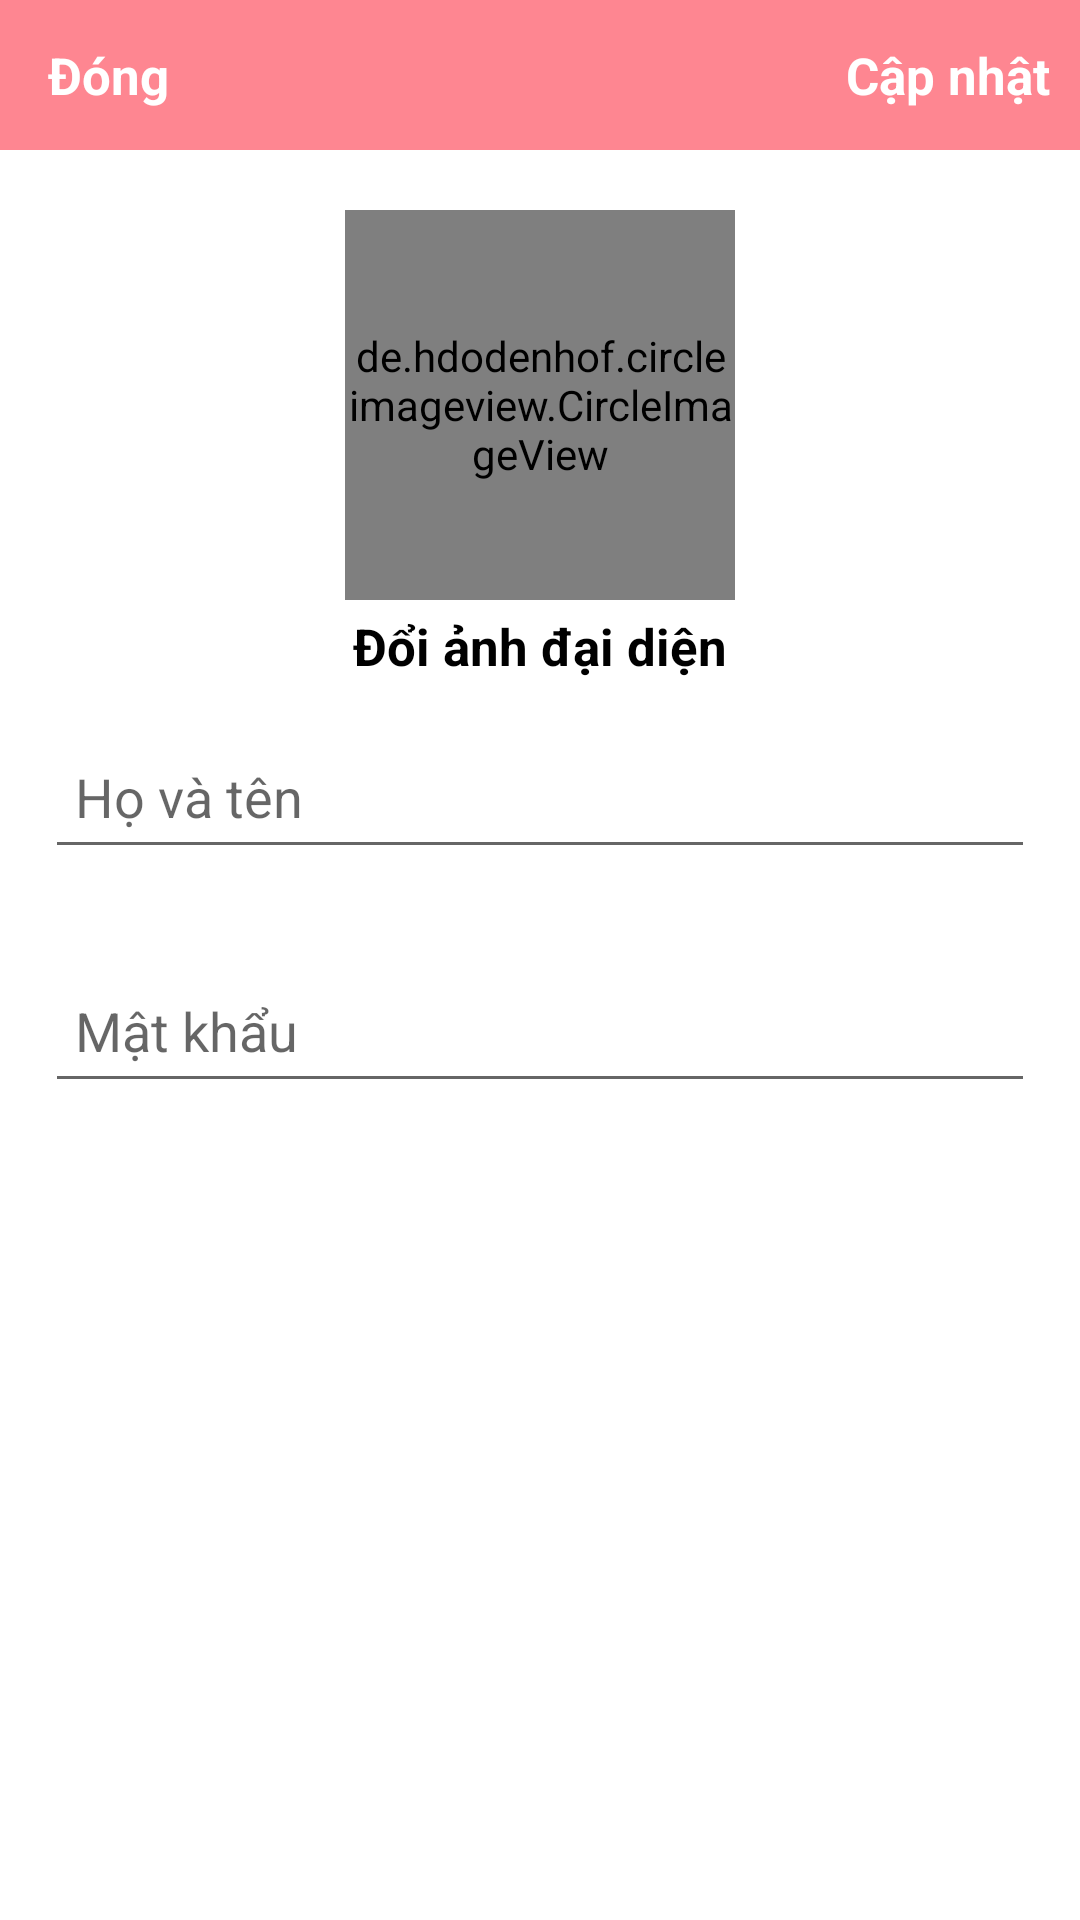

Android layout source for this screen:
<!-- AndroidManifest.xml: application theme Theme.DoAn_Mobile -->
<!-- res/layout/activity_admin_settings.xml -->
<?xml version="1.0" encoding="utf-8"?>
<RelativeLayout xmlns:android="http://schemas.android.com/apk/res/android"
    xmlns:app="http://schemas.android.com/apk/res-auto"
    xmlns:tools="http://schemas.android.com/tools"
    android:layout_width="match_parent"
    android:layout_height="match_parent"
    tools:context=".AdminSettingsActivity">

    <com.google.android.material.appbar.AppBarLayout
        android:id="@+id/ap_adminSettings"
        android:layout_width="match_parent"
        android:layout_height="50dp"
        android:background="@color/pink_500">

        <androidx.appcompat.widget.Toolbar
            android:id="@+id/tb_adminSettings"
            android:layout_width="match_parent"
            android:layout_height="match_parent">

            <RelativeLayout
                android:layout_width="match_parent"
                android:layout_height="wrap_content">

                <TextView
                    android:id="@+id/adminSettings_tv_close"
                    android:layout_width="wrap_content"
                    android:layout_height="wrap_content"
                    android:layout_alignParentStart="true"
                    android:text="Đóng"
                    android:textColor="@color/white"
                    android:textSize="17sp"
                    android:textStyle="bold" />

                <TextView
                    android:id="@+id/adminSettings_tv_update"
                    android:layout_width="wrap_content"
                    android:layout_height="wrap_content"
                    android:layout_alignParentEnd="true"
                    android:layout_marginRight="10dp"
                    android:text="Cập nhật"
                    android:textColor="@color/white"
                    android:textSize="17sp"
                    android:textStyle="bold" />


            </RelativeLayout>

        </androidx.appcompat.widget.Toolbar>

    </com.google.android.material.appbar.AppBarLayout>

    <de.hdodenhof.circleimageview.CircleImageView
        android:id="@+id/adminSettings_ap_profileImage"
        android:layout_width="130dp"
        android:layout_height="130dp"
        android:layout_below="@+id/ap_adminSettings"
        android:layout_centerHorizontal="true"
        android:layout_marginTop="20dp"
        android:src="@drawable/profile" />

    <TextView
        android:id="@+id/adminSettings_tv_profileImageChange"
        android:layout_width="wrap_content"
        android:layout_height="wrap_content"
        android:layout_below="@+id/adminSettings_ap_profileImage"
        android:layout_centerHorizontal="true"
        android:layout_marginTop="4dp"
        android:layout_marginRight="10dp"
        android:text="Đổi ảnh đại diện"
        android:textColor="@android:color/black"
        android:textSize="17sp"
        android:textStyle="bold" />

    <EditText
        android:id="@+id/adminSettings_et_fullName"
        android:layout_width="match_parent"
        android:layout_height="wrap_content"
        android:layout_below="@+id/adminSettings_tv_profileImageChange"
        android:layout_marginStart="15dp"
        android:layout_marginTop="15dp"
        android:layout_marginEnd="15dp"
        android:layout_marginBottom="15dp"
        android:hint="Họ và tên"
        android:imeOptions="actionNext"
        android:inputType="text"
        android:minHeight="48dp"
        android:padding="10dp" />


    <RelativeLayout
        android:id="@+id/adminSettings_rl"
        android:layout_width="match_parent"
        android:layout_height="wrap_content"
        android:layout_below="@+id/adminSettings_et_fullName">

        <EditText
            android:id="@+id/adminSettings_et_password"
            android:layout_width="match_parent"
            android:layout_height="wrap_content"
            android:layout_marginStart="15dp"
            android:layout_marginTop="15dp"
            android:layout_marginEnd="15dp"
            android:layout_marginBottom="15dp"
            android:hint="Mật khẩu"
            android:imeOptions="actionDone"
            android:inputType="text"
            android:minHeight="48dp"
            android:padding="10dp"
            android:password="true" />

        <ImageView
            android:id="@+id/show_pass_btn"
            android:layout_width="40dp"
            android:layout_height="40dp"
            android:layout_alignParentRight="true"
            android:layout_centerVertical="true"
            android:layout_marginRight="15dp"
            android:alpha=".5"
            android:onClick="ShowHidePass"
            android:padding="5dp"
            android:src="@drawable/eye" />
    </RelativeLayout>


</RelativeLayout>
<!-- resources referenced by this layout -->
<resources>
  <color name="pink_500">#FE8691</color>
  <color name="white">#FFFFFFFF</color>
  <style name="Theme.DoAn_Mobile" parent="Theme.MaterialComponents.DayNight.NoActionBar">
          
          <item name="colorPrimary">@color/pink_500</item>
          <item name="colorPrimaryVariant">@color/pink_700</item>
          <item name="colorOnPrimary">@color/white</item>
          
          <item name="colorSecondary">@color/teal_200</item>
          <item name="colorSecondaryVariant">@color/teal_700</item>
          <item name="colorOnSecondary">@color/white</item>
          
          <item name="android:statusBarColor" tools:targetApi="l">?attr/colorPrimaryVariant</item>
          
      </style>
  <color name="pink_700">#FE8691</color>
  <!-- not gathered from this repository: default colours our renderer supplied (Android Studio template values) -->
  <color name="teal_200">#FF03DAC5</color>
  <color name="teal_700">#FF018786</color>
</resources>
